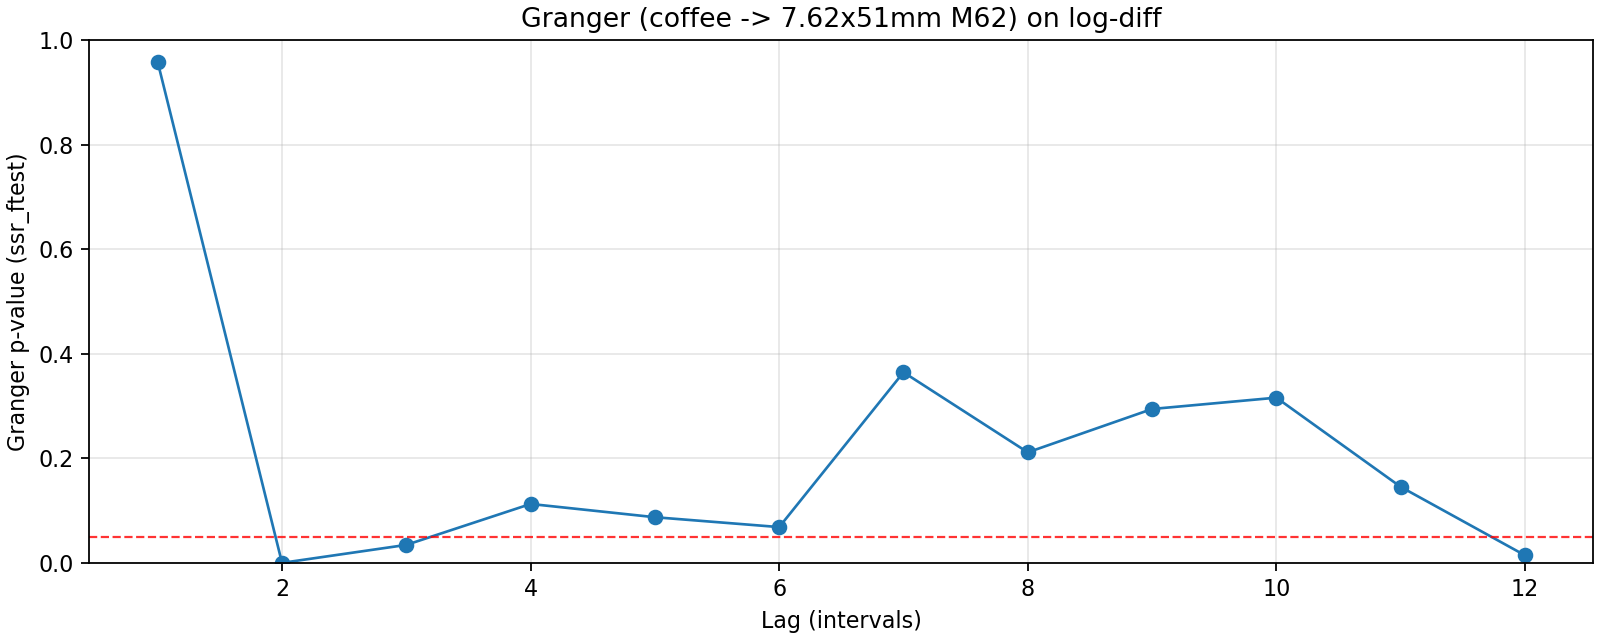

Data behind this chart, as committed beside it:
lag, ssr_ftest_pvalue, ssr_ftest_stat
1.0, 0.9576, 0.002831
2.0, 2.0978773578341942e-06, 14.05
3.0, 0.03441, 2.943
4.0, 0.1127, 1.899
5.0, 0.08735, 1.957
6.0, 0.06846, 1.998
7.0, 0.3646, 1.101
8.0, 0.2114, 1.374
9.0, 0.2943, 1.206
10.0, 0.316, 1.168
11.0, 0.1454, 1.476
12.0, 0.01447, 2.194
